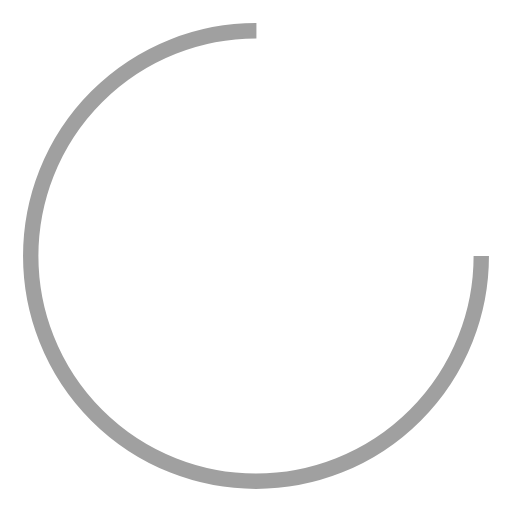
t = 0.00 s
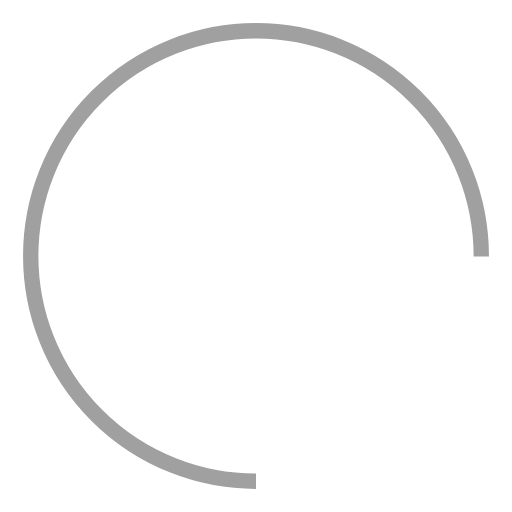
t = 0.25 s
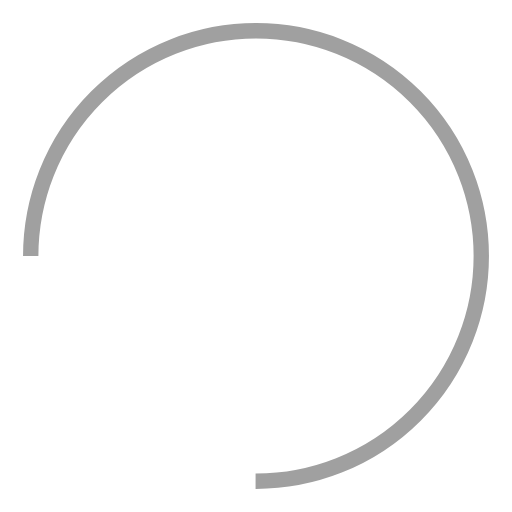
t = 0.50 s
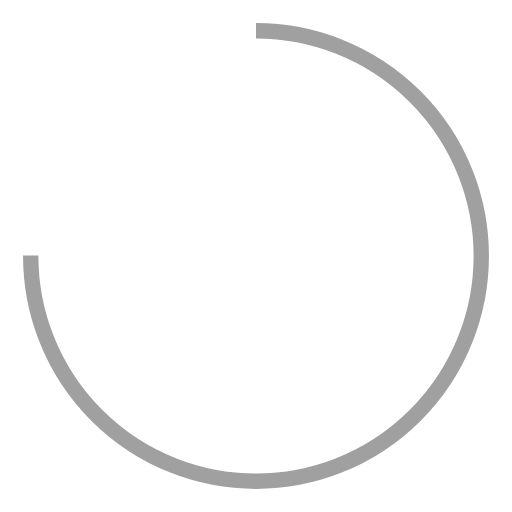
t = 0.75 s

The animated SVG that drew these frames (rendered in a browser with its animation timeline set to each time). Animation: 1 SMIL element (animateTransform=1); one cycle of 1.00 s, repeats indefinitely.

<svg width="200px"  height="200px"  xmlns="http://www.w3.org/2000/svg" viewBox="0 0 100 100" preserveAspectRatio="xMidYMid" class="lds-rolling" style="background: rgba(0, 0, 0, 0) none repeat scroll 0% 0%;"><circle cx="50" cy="50" fill="none" ng-attr-stroke="{{config.color}}" ng-attr-stroke-width="{{config.width}}" ng-attr-r="{{config.radius}}" ng-attr-stroke-dasharray="{{config.dasharray}}" stroke="#a0a0a0" stroke-width="3" r="44" stroke-dasharray="207.34511513692632 71.11503837897544"><animateTransform attributeName="transform" type="rotate" calcMode="linear" values="0 50 50;360 50 50" keyTimes="0;1" dur="1s" begin="0s" repeatCount="indefinite"></animateTransform></circle></svg>
